Dataset: cherry-leaves (GitHub, GabrielH-02/Mildew-Detection-CL). Classes: healthy, powdery mildew.

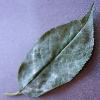
Label: powdery mildew

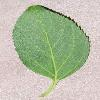
Label: healthy

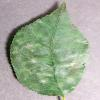
Label: powdery mildew

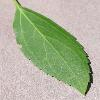
Label: healthy

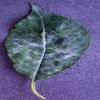
Label: powdery mildew

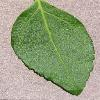
Label: healthy
